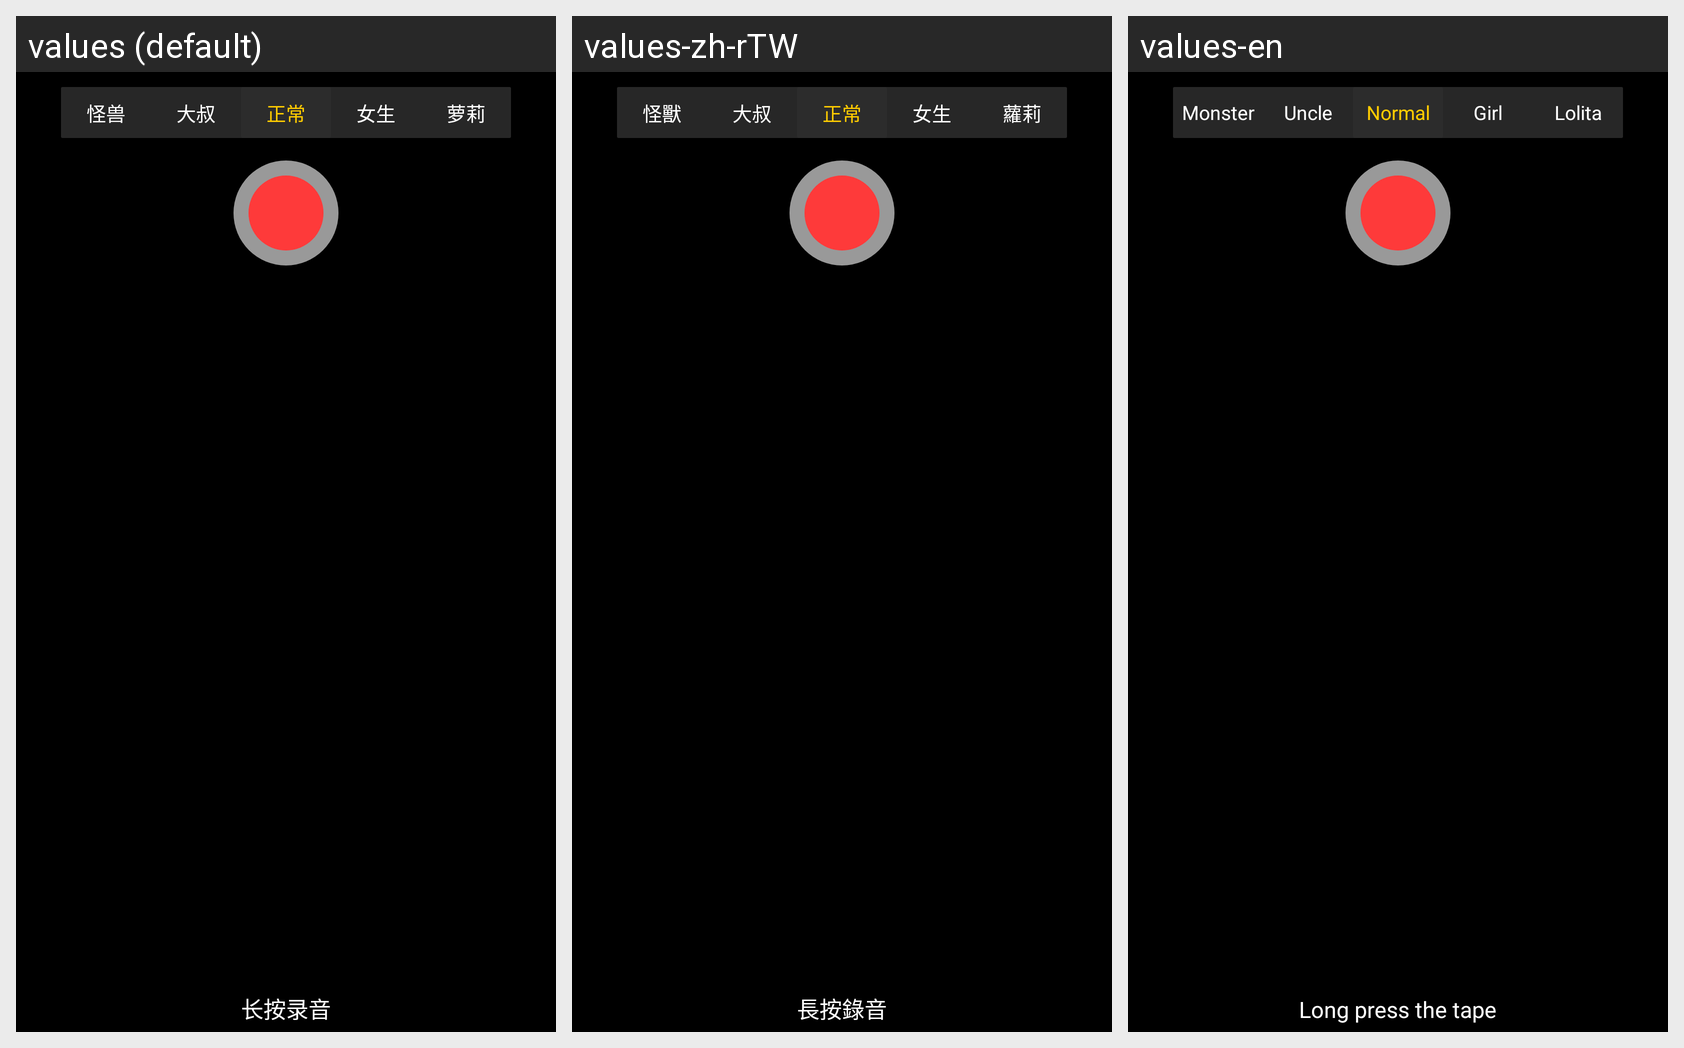

Strings drawn on this Android screen and how each of the app's shown locales translates them:
Android screen res/layout/record_bottom_view.xml rendered under 3 locales, left to right: values (default), values-zh-rTW, values-en. Device: Nexus 5 (rendered at 1080×1920; each locale shown at half size, 540×960, under a caption strip naming it); theme android:Theme.NoTitleBar.Fullscreen.
Strings drawn on this screen, with the default value and each locale's value (text and hints the layout hard-codes, and strings that could not be matched under every locale, appear in the picture but are not listed):

lsq_monster
  values: 怪兽
  values-zh-rTW: 怪獸
  values-en: Monster

lsq_uncle
  values: 大叔
  values-zh-rTW: 大叔
  values-en: Uncle

lsq_normal
  values: 正常
  values-zh-rTW: 正常
  values-en: Normal

lsq_girl
  values: 女生
  values-zh-rTW: 女生
  values-en: Girl

lsq_lolita
  values: 萝莉
  values-zh-rTW: 蘿莉
  values-en: Lolita

lsq_start_audiotrecord_hint
  values: 长按录音
  values-zh-rTW: 長按錄音
  values-en: Long press the tape
